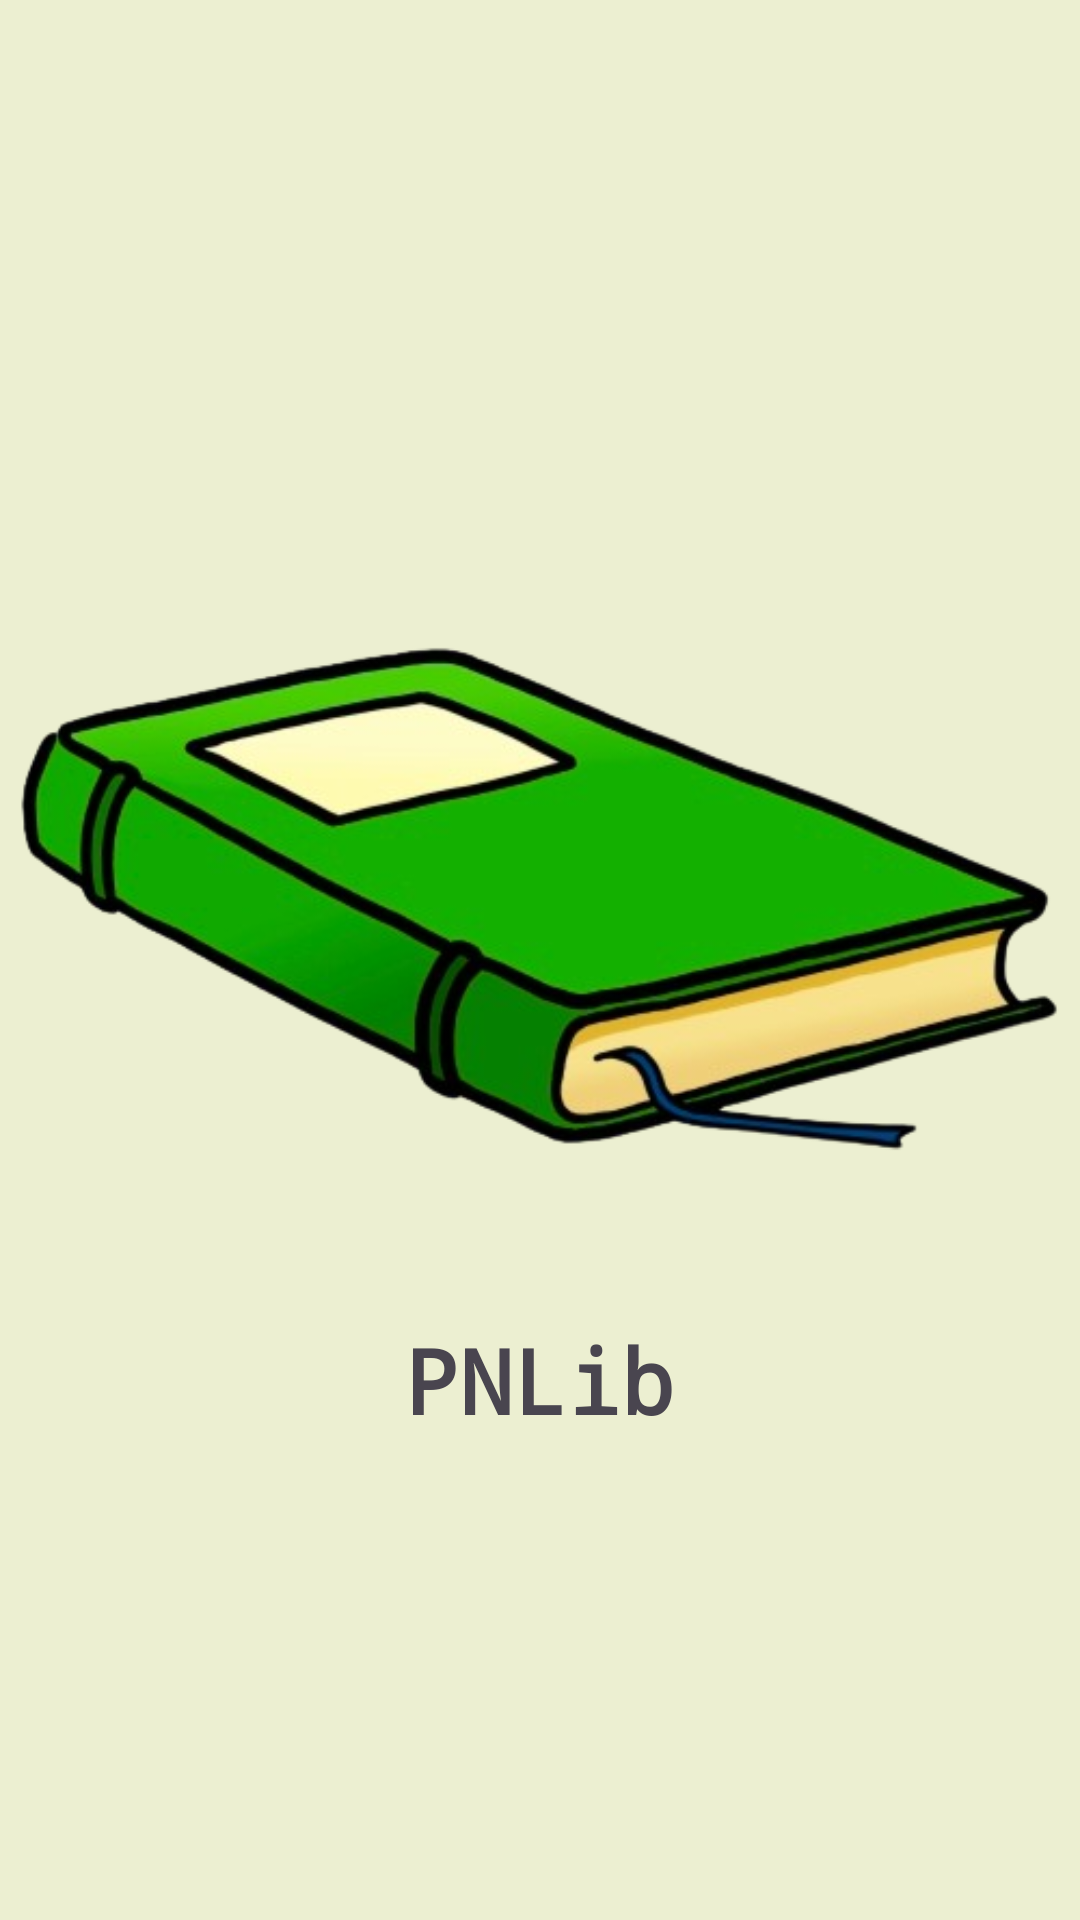

Write the Android layout XML for this screen, with the resource values it uses.
<!-- AndroidManifest.xml: application theme Theme.ThanhNDPH45160_DuAnMau -->
<!-- res/layout/activity_splash_screen.xml -->
<?xml version="1.0" encoding="utf-8"?>
<LinearLayout xmlns:android="http://schemas.android.com/apk/res/android"
    xmlns:app="http://schemas.android.com/apk/res-auto"
    xmlns:tools="http://schemas.android.com/tools"
    android:layout_width="match_parent"
    android:layout_height="match_parent"
    android:orientation="vertical"
    android:background="#ECEFD1"
    android:gravity="center"
    tools:context=".SplashScreenActivity">

    <ImageView
        android:layout_width="wrap_content"
        android:layout_height="wrap_content"
        android:src="@drawable/img5"/>

    <TextView
        android:layout_width="wrap_content"
        android:layout_height="wrap_content"
        android:text="PNLib"
        android:textSize="30sp"
        android:typeface="monospace"
        android:textStyle="bold"/>



</LinearLayout>
<!-- resources referenced by this layout -->
<resources>
  <!-- drawable img5: png bitmap (drawable, 110802 bytes) -->
  <style name="Theme.ThanhNDPH45160_DuAnMau" parent="Base.Theme.ThanhNDPH45160_DuAnMau" />
  <style name="Base.Theme.ThanhNDPH45160_DuAnMau" parent="Theme.Material3.DayNight.NoActionBar">
          
          
      </style>
</resources>
